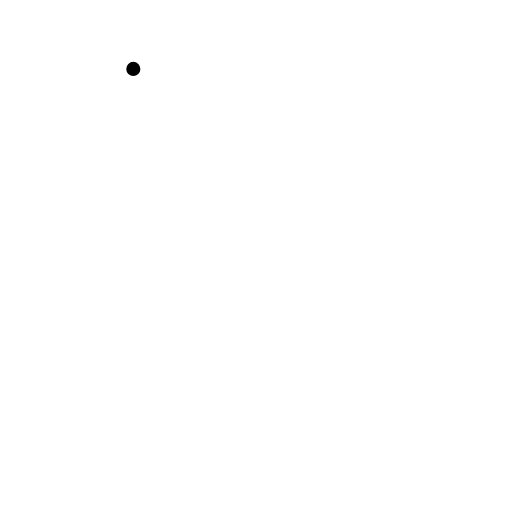
t = 0.00 s
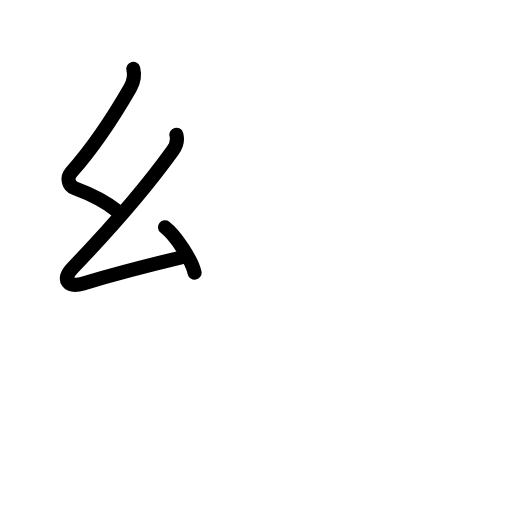
t = 2.80 s
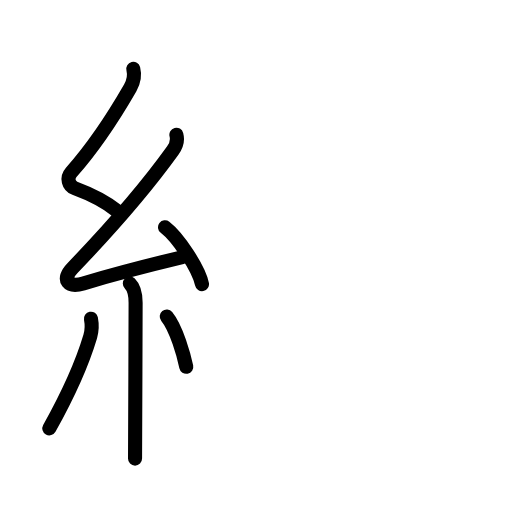
t = 5.60 s
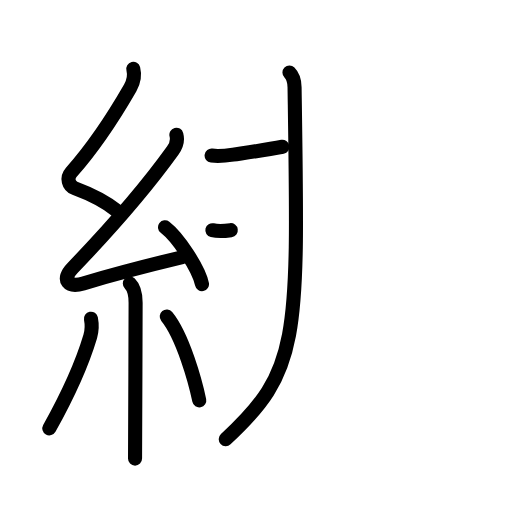
t = 8.40 s
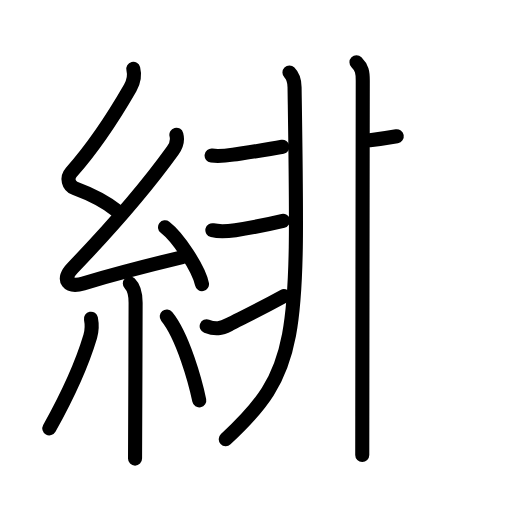
t = 11.20 s
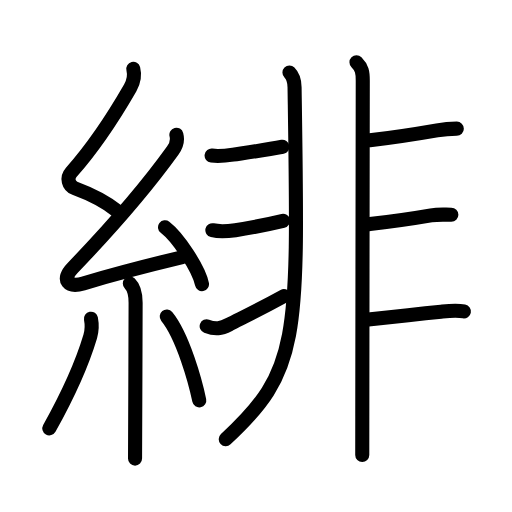
t = 14.00 s

The animated SVG that drew these frames (rendered in a browser with its animation timeline set to each time). Animation: 44 SMIL elements (animate=44); one cycle of 14.00 s.

<?xml version="1.0" encoding="UTF-8"?>
<!--
AniKanjiVG is licensed by CC-BY-SA Paul C. Sommerhoff (https://bitbucket.org/sommerhoff/anikanjivg).
AniKanjiVG uses KanjiVG which is licensed by CC-BY-SA Ulrich Apel (http://kanjivg.tagaini.net).
See also http://creativecommons.org/licenses/by-sa/3.0/
-->
<svg xmlns:kvg='http://kanjivg.tagaini.net' xmlns='http://www.w3.org/2000/svg' width='109' height='109' viewBox='0 0 109 109' style='fill:none;stroke:#000000;stroke-width:3;stroke-linecap:round;stroke-linejoin:round;' id="kvg:kanji_07dcb"><g id="kvg:07dcb" kvg:element="緋"><g id="kvg:07dcb-g1" kvg:element="糸" kvg:position="left" kvg:radical="general"><path id="kvg:07dcb-s1" kvg:type="㇜" d="M28.38,14.67c0.34,1.34,0.1,2.7-0.67,4.05c-3.83,6.65-7.99,12.82-12.55,17.97c-1.06,1.2-0.57,2.89,0.77,3.39c3.34,1.24,6.08,2.49,8.95,4.78"><animate attributeName="d" begin="0.0s" dur="0.25s" from="M28.38,14.67C28.38,14.67,28.38,14.67,28.38,14.67" to="M28.38,14.67c0.34,1.34,0.1,2.7-0.67,4.05" />
<animate attributeName="d" begin="0.25s" dur="0.25s" from="M28.38,14.67c0.34,1.34,0.1,2.7-0.67,4.05c0,0,0,0,0,0,0" to="M28.38,14.67c0.34,1.34,0.1,2.7-0.67,4.05c-3.83,6.65-7.99,12.82-12.55,17.97" />
<animate attributeName="d" begin="0.5s" dur="0.25s" from="M28.38,14.67c0.34,1.34,0.1,2.7-0.67,4.05c-3.83,6.65-7.99,12.82-12.55,17.97c0,0,0,0,0,0,0" to="M28.38,14.67c0.34,1.34,0.1,2.7-0.67,4.05c-3.83,6.65-7.99,12.82-12.55,17.97c-1.06,1.2-0.57,2.89,0.77,3.39" />
<animate attributeName="d" begin="0.75s" dur="0.25s" from="M28.38,14.67c0.34,1.34,0.1,2.7-0.67,4.05c-3.83,6.65-7.99,12.82-12.55,17.97c-1.06,1.2-0.57,2.89,0.77,3.39c0,0,0,0,0,0,0" to="M28.38,14.67c0.34,1.34,0.1,2.7-0.67,4.05c-3.83,6.65-7.99,12.82-12.55,17.97c-1.06,1.2-0.57,2.89,0.77,3.39c3.34,1.24,6.08,2.49,8.95,4.78" />
</path>
<path id="kvg:07dcb-s2" kvg:type="㇜" d="M37.55,28.68c0.32,1.2,0.07,2.2-0.75,3.34c-6.68,9.29-13.71,17.09-21.37,25.05c-2.44,2.53-0.91,4.23,2.3,3.27c5.58-1.66,15.19-4.17,21.03-5.57"><animate attributeName="d" begin="1.0s" dur="0.25s" from="M37.55,28.68C37.55,28.68,37.55,28.68,37.55,28.68" to="M37.55,28.68c0.32,1.2,0.07,2.2-0.75,3.34" />
<animate attributeName="d" begin="1.25s" dur="0.25s" from="M37.55,28.68c0.32,1.2,0.07,2.2-0.75,3.34c0,0,0,0,0,0,0" to="M37.55,28.68c0.32,1.2,0.07,2.2-0.75,3.34c-6.68,9.29-13.71,17.09-21.37,25.05" />
<animate attributeName="d" begin="1.5s" dur="0.25s" from="M37.55,28.68c0.32,1.2,0.07,2.2-0.75,3.34c-6.68,9.29-13.71,17.09-21.37,25.05c0,0,0,0,0,0,0" to="M37.55,28.68c0.32,1.2,0.07,2.2-0.75,3.34c-6.68,9.29-13.71,17.09-21.37,25.05c-2.44,2.53-0.91,4.23,2.3,3.27" />
<animate attributeName="d" begin="1.75s" dur="0.25s" from="M37.55,28.68c0.32,1.2,0.07,2.2-0.75,3.34c-6.68,9.29-13.71,17.09-21.37,25.05c-2.44,2.53-0.91,4.23,2.3,3.27c0,0,0,0,0,0,0" to="M37.55,28.68c0.32,1.2,0.07,2.2-0.75,3.34c-6.68,9.29-13.71,17.09-21.37,25.05c-2.44,2.53-0.91,4.23,2.3,3.27c5.58-1.66,15.19-4.17,21.03-5.57" />
<animate attributeName="d" begin="0s" dur="1.0s" from="M-100,-100" to="M-100,-100" />
</path>
<path id="kvg:07dcb-s3" kvg:type="㇔" d="M35.13,48.38c2.78,2.14,7.18,8.78,7.87,12.1"><animate attributeName="d" begin="2.0s" dur="1.0s" from="M35.13,48.38C35.13,48.38,35.13,48.38,35.13,48.38" to="M35.13,48.38c2.78,2.14,7.18,8.78,7.87,12.1" />
<animate attributeName="d" begin="0s" dur="2.0s" from="M-100,-100" to="M-100,-100" />
</path>
<path id="kvg:07dcb-s4" kvg:type="㇑" d="M27.64,60.37c0.81,0.81,1.23,2.01,1.23,4.09c0,9.42-0.12,27.12-0.12,33.17"><animate attributeName="d" begin="3.0s" dur="0.5s" from="M27.64,60.37C27.64,60.37,27.64,60.37,27.64,60.37" to="M27.64,60.37c0.81,0.81,1.23,2.01,1.23,4.09" />
<animate attributeName="d" begin="3.5s" dur="0.5s" from="M27.64,60.37c0.81,0.81,1.23,2.01,1.23,4.09c0,0,0,0,0,0,0" to="M27.64,60.37c0.81,0.81,1.23,2.01,1.23,4.09c0,9.42-0.12,27.12-0.12,33.17" />
<animate attributeName="d" begin="0s" dur="3.0s" from="M-100,-100" to="M-100,-100" />
</path>
<path id="kvg:07dcb-s5" kvg:type="㇒" d="M19.36,67.85c0.27,1.4,0.26,2.4-0.15,3.78c-1.83,6.13-5.46,13.75-8.71,19.56"><animate attributeName="d" begin="4.0s" dur="0.5s" from="M19.36,67.85C19.36,67.85,19.36,67.85,19.36,67.85" to="M19.36,67.85c0.27,1.4,0.26,2.4-0.15,3.78" />
<animate attributeName="d" begin="4.5s" dur="0.5s" from="M19.36,67.85c0.27,1.4,0.26,2.4-0.15,3.78c0,0,0,0,0,0,0" to="M19.36,67.85c0.27,1.4,0.26,2.4-0.15,3.78c-1.83,6.13-5.46,13.75-8.71,19.56" />
<animate attributeName="d" begin="0s" dur="4.0s" from="M-100,-100" to="M-100,-100" />
</path>
<path id="kvg:07dcb-s6" kvg:type="㇔" d="M35.5,67.38c3.46,4.22,6.12,14.02,6.92,17.85"><animate attributeName="d" begin="5.0s" dur="1.0s" from="M35.5,67.38C35.5,67.38,35.5,67.38,35.5,67.38" to="M35.5,67.38c3.46,4.22,6.12,14.02,6.92,17.85" />
<animate attributeName="d" begin="0s" dur="5.0s" from="M-100,-100" to="M-100,-100" />
</path>
</g>
<g id="kvg:07dcb-g2" kvg:element="非" kvg:position="right"><g id="kvg:07dcb-g3" kvg:position="left"><path id="kvg:07dcb-s7" kvg:type="㇒" d="M61.62,15.45c0.84,0.84,1.07,1.8,1.09,3.13C63.5,72.12,64,78.75,48.06,93.5"><animate attributeName="d" begin="6.0s" dur="0.5s" from="M61.62,15.45C61.62,15.45,61.62,15.45,61.62,15.45" to="M61.62,15.45c0.84,0.84,1.07,1.8,1.09,3.13" />
<animate attributeName="d" begin="6.5s" dur="0.5s" from="M61.62,15.45c0.84,0.84,1.07,1.8,1.09,3.13c0,0,0,0,0,0,0" to="M61.62,15.45c0.84,0.84,1.07,1.8,1.09,3.13C63.5,72.12,64,78.75,48.06,93.5" />
<animate attributeName="d" begin="0s" dur="6.0s" from="M-100,-100" to="M-100,-100" />
</path>
<path id="kvg:07dcb-s8" kvg:type="㇐" d="M45.05,33.12c1.56,0.19,3.02,0.03,4.57-0.2c3.09-0.46,7.13-1.02,10.51-1.67"><animate attributeName="d" begin="7.0s" dur="0.5s" from="M45.05,33.12C45.05,33.12,45.05,33.12,45.05,33.12" to="M45.05,33.12c1.56,0.19,3.02,0.03,4.57-0.2" />
<animate attributeName="d" begin="7.5s" dur="0.5s" from="M45.05,33.12c1.56,0.19,3.02,0.03,4.57-0.2c0,0,0,0,0,0,0" to="M45.05,33.12c1.56,0.19,3.02,0.03,4.57-0.2c3.09-0.46,7.13-1.02,10.51-1.67" />
<animate attributeName="d" begin="0s" dur="7.0s" from="M-100,-100" to="M-100,-100" />
</path>
<path id="kvg:07dcb-s9" kvg:type="㇐" d="M45.21,49.01c1.66,0.39,3.26,0.23,4.9-0.01c3.11-0.45,5.39-0.87,10.14-1.99"><animate attributeName="d" begin="8.0s" dur="0.5s" from="M45.21,49.01C45.21,49.01,45.21,49.01,45.21,49.01" to="M45.21,49.01c1.66,0.39,3.26,0.23,4.9-0.01" />
<animate attributeName="d" begin="8.5s" dur="0.5s" from="M45.21,49.01c1.66,0.39,3.26,0.23,4.9-0.01c0,0,0,0,0,0,0" to="M45.21,49.01c1.66,0.39,3.26,0.23,4.9-0.01c3.11-0.45,5.39-0.87,10.14-1.99" />
<animate attributeName="d" begin="0s" dur="8.0s" from="M-100,-100" to="M-100,-100" />
</path>
<path id="kvg:07dcb-s10" kvg:type="㇐" d="M44,69.45c1.9,0.72,3.07,0.51,4.73-0.34c2.9-1.49,6.09-2.99,11.71-6.07"><animate attributeName="d" begin="9.0s" dur="0.5s" from="M44,69.45C44,69.45,44,69.45,44,69.45" to="M44,69.45c1.9,0.72,3.07,0.51,4.73-0.34" />
<animate attributeName="d" begin="9.5s" dur="0.5s" from="M44,69.45c1.9,0.72,3.07,0.51,4.73-0.34c0,0,0,0,0,0,0" to="M44,69.45c1.9,0.72,3.07,0.51,4.73-0.34c2.9-1.49,6.09-2.99,11.71-6.07" />
<animate attributeName="d" begin="0s" dur="9.0s" from="M-100,-100" to="M-100,-100" />
</path>
</g>
<g id="kvg:07dcb-g4" kvg:position="right"><path id="kvg:07dcb-s11" kvg:type="㇑" d="M75.89,13.25c1.18,1.18,1.34,2.12,1.34,3.88c0,0.81-0.08,50.8-0.1,71.5c0,4.15-0.01,7.12-0.01,8.25"><animate attributeName="d" begin="10.0s" dur="0.3333333333333333s" from="M75.89,13.25C75.89,13.25,75.89,13.25,75.89,13.25" to="M75.89,13.25c1.18,1.18,1.34,2.12,1.34,3.88" />
<animate attributeName="d" begin="10.333333333333334s" dur="0.3333333333333333s" from="M75.89,13.25c1.18,1.18,1.34,2.12,1.34,3.88c0,0,0,0,0,0,0" to="M75.89,13.25c1.18,1.18,1.34,2.12,1.34,3.88c0,0.81-0.08,50.8-0.1,71.5" />
<animate attributeName="d" begin="10.666666666666666s" dur="0.3333333333333333s" from="M75.89,13.25c1.18,1.18,1.34,2.12,1.34,3.88c0,0.81-0.08,50.8-0.1,71.5c0,0,0,0,0,0,0" to="M75.89,13.25c1.18,1.18,1.34,2.12,1.34,3.88c0,0.81-0.08,50.8-0.1,71.5c0,4.15-0.01,7.12-0.01,8.25" />
<animate attributeName="d" begin="0s" dur="10.0s" from="M-100,-100" to="M-100,-100" />
</path>
<path id="kvg:07dcb-s12" kvg:type="㇐" d="M78.74,29.86c2.41-0.28,10.44-1.44,14.31-2.11c1.37-0.24,2.81-0.36,4.2-0.36"><animate attributeName="d" begin="11.0s" dur="0.5s" from="M78.74,29.86C78.74,29.86,78.74,29.86,78.74,29.86" to="M78.74,29.86c2.41-0.28,10.44-1.44,14.31-2.11" />
<animate attributeName="d" begin="11.5s" dur="0.5s" from="M78.74,29.86c2.41-0.28,10.44-1.44,14.31-2.11c0,0,0,0,0,0,0" to="M78.74,29.86c2.41-0.28,10.44-1.44,14.31-2.11c1.37-0.24,2.81-0.36,4.2-0.36" />
<animate attributeName="d" begin="0s" dur="11.0s" from="M-100,-100" to="M-100,-100" />
</path>
<path id="kvg:07dcb-s13" kvg:type="㇐" d="M78.75,47.71c2.64-0.31,9.67-1.27,13.02-1.85c1.6-0.28,2.72-0.15,4.32-0.15"><animate attributeName="d" begin="12.0s" dur="0.5s" from="M78.75,47.71C78.75,47.71,78.75,47.71,78.75,47.71" to="M78.75,47.71c2.64-0.31,9.67-1.27,13.02-1.85" />
<animate attributeName="d" begin="12.5s" dur="0.5s" from="M78.75,47.71c2.64-0.31,9.67-1.27,13.02-1.85c0,0,0,0,0,0,0" to="M78.75,47.71c2.64-0.31,9.67-1.27,13.02-1.85c1.6-0.28,2.72-0.15,4.32-0.15" />
<animate attributeName="d" begin="0s" dur="12.0s" from="M-100,-100" to="M-100,-100" />
</path>
<path id="kvg:07dcb-s14" kvg:type="㇐" d="M78.41,68.04c2.57-0.3,10.38-1.19,15.48-1.69c1.82-0.18,3.24-0.35,4.87-0.05"><animate attributeName="d" begin="13.0s" dur="0.5s" from="M78.41,68.04C78.41,68.04,78.41,68.04,78.41,68.04" to="M78.41,68.04c2.57-0.3,10.38-1.19,15.48-1.69" />
<animate attributeName="d" begin="13.5s" dur="0.5s" from="M78.41,68.04c2.57-0.3,10.38-1.19,15.48-1.69c0,0,0,0,0,0,0" to="M78.41,68.04c2.57-0.3,10.38-1.19,15.48-1.69c1.82-0.18,3.24-0.35,4.87-0.05" />
<animate attributeName="d" begin="0s" dur="13.0s" from="M-100,-100" to="M-100,-100" />
</path>
</g>
</g>
</g>
</svg>
